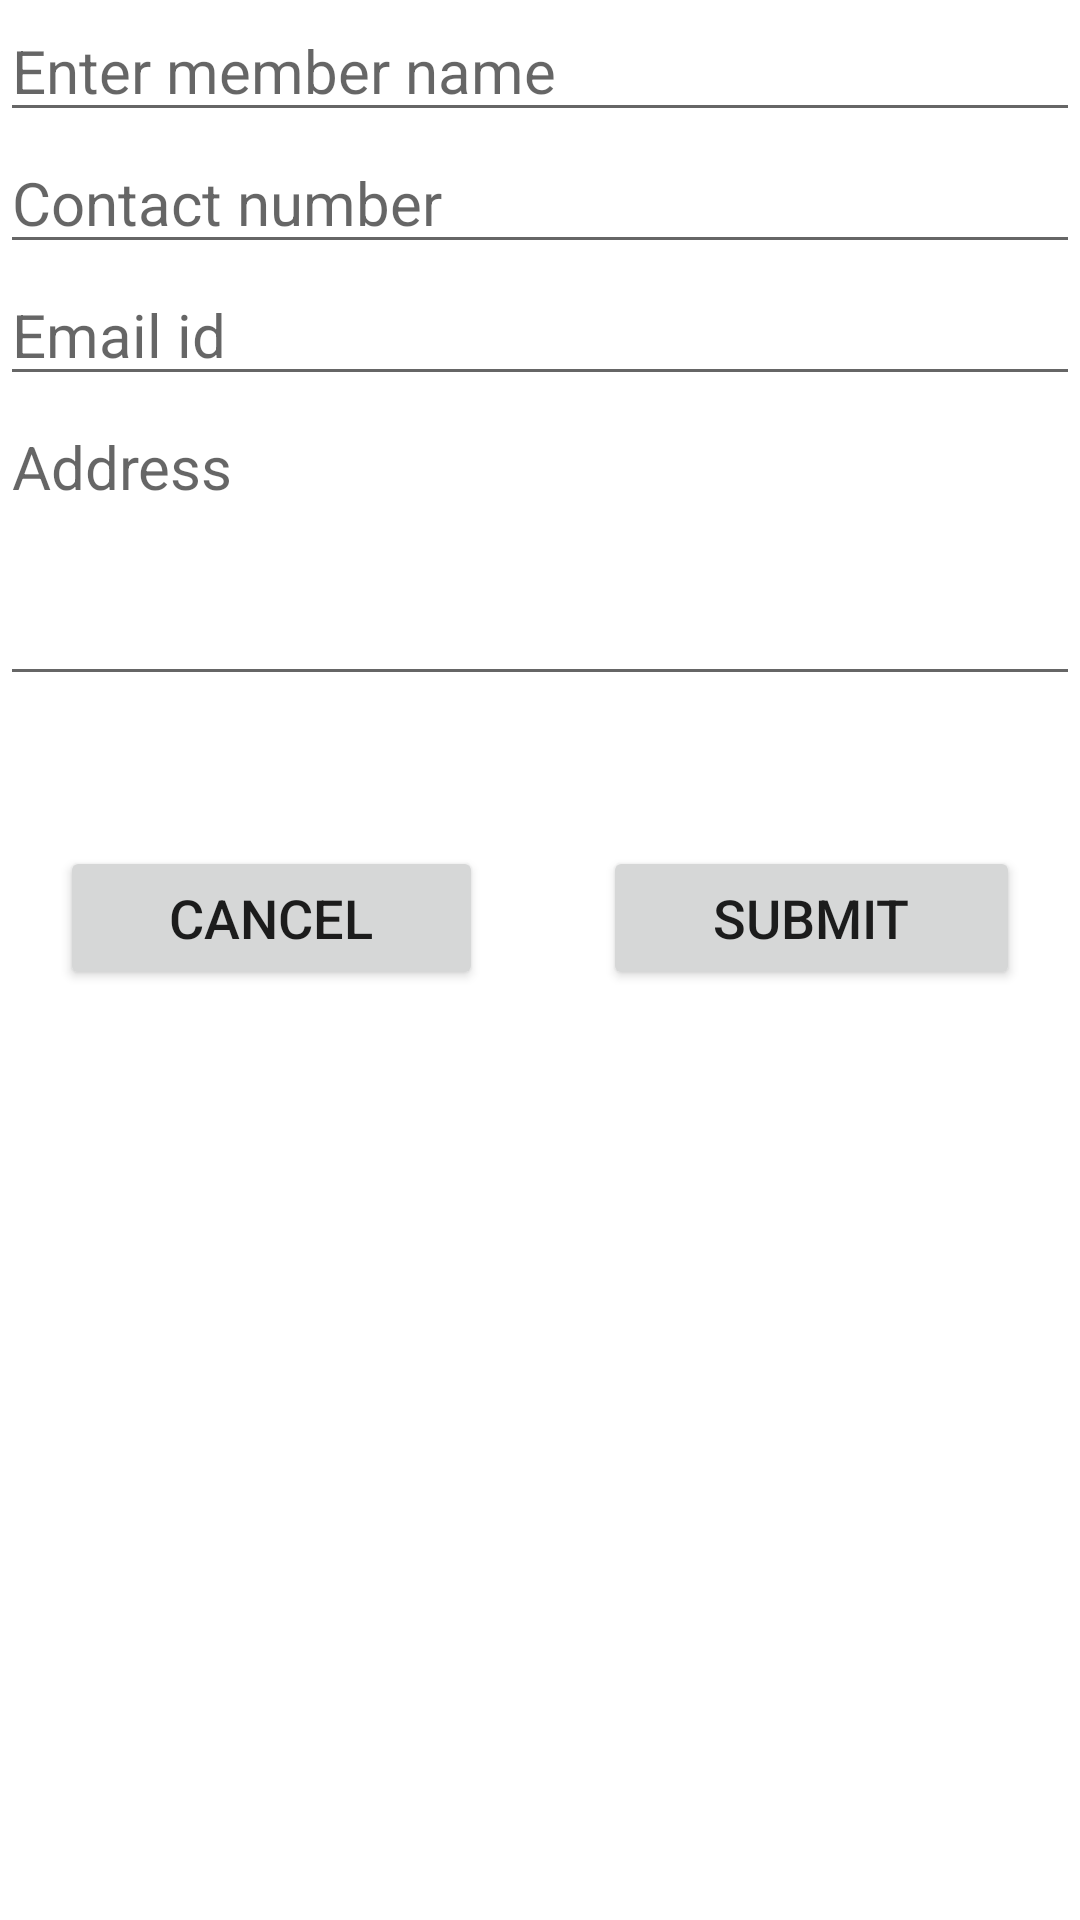

Here is an Android app screen rendered from its layout file. Give the layout XML and the strings, colors and styles it references.
<!-- AndroidManifest.xml: activity theme Theme.Main -->
<!-- res/layout/activity_add_member.xml -->
<?xml version="1.0" encoding="utf-8"?>
<LinearLayout xmlns:android="http://schemas.android.com/apk/res/android"
    xmlns:app="http://schemas.android.com/apk/res-auto"
    xmlns:tools="http://schemas.android.com/tools"
    android:layout_width="match_parent"
    android:layout_height="match_parent"
    android:layout_margin="10dp"
    android:orientation="vertical"
    tools:context=".View.AddMemberActivity">

    <EditText
        android:id="@+id/editTextName"
        android:layout_width="match_parent"
        android:layout_height="wrap_content"
        android:ems="10"
        android:hint="@string/enter_member_name"
        android:inputType="textPersonName"
        android:textSize="20sp"
        android:autofillHints="" />

    <EditText
        android:id="@+id/editTextNumber"
        android:layout_width="match_parent"
        android:layout_height="wrap_content"
        android:ems="10"
        android:hint="@string/contact_number"
        android:inputType="number"
        android:textSize="20sp" />

    <EditText
        android:id="@+id/editTextEmail"
        android:layout_width="match_parent"
        android:layout_height="wrap_content"
        android:ems="10"
        android:hint="@string/email_id"
        android:inputType="textEmailAddress"
        android:textSize="20sp" />

    <EditText
        android:id="@+id/editTextAddress"
        android:layout_width="match_parent"
        android:layout_height="100dp"
        android:ems="10"
        android:gravity="start|top"
        android:hint="@string/address"
        android:inputType="textMultiLine"
        android:textSize="20sp" />

    <LinearLayout
        android:layout_width="match_parent"
        android:layout_height="wrap_content"
        android:layout_marginTop="30dp"
        android:orientation="horizontal">

        <Button
            android:id="@+id/buttonCancel"
            android:layout_width="wrap_content"
            android:layout_height="wrap_content"
            android:layout_margin="20dp"
            android:layout_weight="1"
            android:text="@string/cancel"
            android:textSize="18sp" />

        <Button
            android:id="@+id/buttonSave"
            android:layout_width="wrap_content"
            android:layout_height="wrap_content"
            android:layout_margin="20dp"
            android:layout_weight="1"
            android:text="@string/submit"
            android:textSize="18sp" />
    </LinearLayout>
</LinearLayout>
<!-- resources referenced by this layout -->
<resources>
  <string name="address">Address</string>
  <string name="cancel">Cancel</string>
  <string name="contact_number">Contact number</string>
  <string name="email_id">Email id</string>
  <string name="enter_member_name">Enter member name</string>
  <string name="submit">Submit</string>
  <style name="Theme.Main" parent="Theme.MaterialComponents.Light.DarkActionBar">
          
          <item name="colorPrimary">@color/violet</item>
          <item name="colorPrimaryVariant">#FBE4EC</item>
          <item name="colorOnPrimary">@color/white</item>
          
          <item name="colorSecondary">@color/violet</item>
          <item name="colorSecondaryVariant">@color/violet</item>
          <item name="colorOnSecondary">@color/black</item>
          
          <item name="android:statusBarColor">@color/violet</item>
          
      </style>
  <color name="violet">#AF48FF</color>
  <color name="white">#FFFFFFFF</color>
  <color name="black">#FF000000</color>
</resources>
